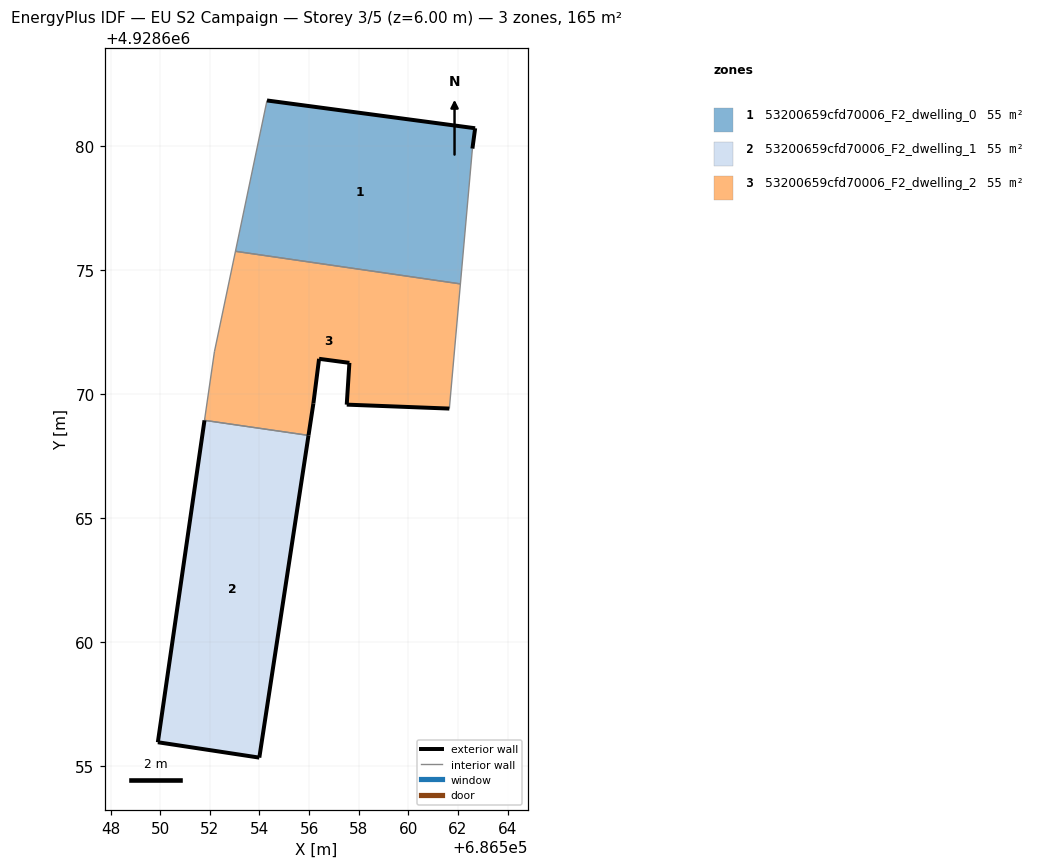
=== STOREY PLAN SPEC (per zone: floor XY polygon, exterior-wall plan segments, windows/doors) ===
zone 1: 53200659cfd70006_F2_dwelling_0  (55.0 m²)
  floor: (686562.10, 4928674.45) (686562.58, 4928679.91) (686562.69, 4928680.73) (686554.30, 4928681.85) (686553.03, 4928675.77)
  exterior wall: (686562.69, 4928680.73) – (686562.58, 4928679.91)  [0.8 m]
  exterior wall: (686554.30, 4928681.85) – (686562.69, 4928680.73)  [8.5 m]
  interior walls: 3
zone 2: 53200659cfd70006_F2_dwelling_1  (55.0 m²)
  floor: (686553.99, 4928655.36) (686555.98, 4928668.35) (686551.78, 4928668.95) (686549.90, 4928655.98)
  exterior wall: (686549.90, 4928655.98) – (686551.78, 4928668.95)  [13.1 m]
  exterior wall: (686555.98, 4928668.35) – (686553.99, 4928655.36)  [13.1 m]
  exterior wall: (686553.99, 4928655.36) – (686549.90, 4928655.98)  [4.1 m]
  interior walls: 1
zone 3: 53200659cfd70006_F2_dwelling_2  (55.0 m²)
  floor: (686561.65, 4928669.43) (686562.10, 4928674.45) (686553.03, 4928675.77) (686552.18, 4928671.72) (686551.78, 4928668.95) (686555.98, 4928668.35) (686556.17, 4928669.64) (686556.40, 4928671.43) (686557.62, 4928671.27) (686557.52, 4928669.59)
  exterior wall: (686557.52, 4928669.59) – (686557.62, 4928671.27)  [1.7 m]
  exterior wall: (686557.62, 4928671.27) – (686556.40, 4928671.43)  [1.2 m]
  exterior wall: (686556.40, 4928671.43) – (686556.17, 4928669.64)  [1.8 m]
  exterior wall: (686556.17, 4928669.64) – (686555.98, 4928668.35)  [1.3 m]
  exterior wall: (686561.65, 4928669.43) – (686557.52, 4928669.59)  [4.1 m]
  interior walls: 5

=== DERIVED (storey summary) ===
Building: EU S2 Campaign
Storey: 3 of 5  (floor level z = 6.00 m)
Storey gross floor area: 164.9 m²
Zones on this storey: 3
  - 53200659cfd70006_F2_dwelling_0: floor 55.0 m²; exterior wall 9.3 m (27.9 m²); WWR 0.0%
  - 53200659cfd70006_F2_dwelling_1: floor 55.0 m²; exterior wall 30.4 m (91.2 m²); WWR 0.0%
  - 53200659cfd70006_F2_dwelling_2: floor 55.0 m²; exterior wall 10.2 m (30.5 m²); WWR 0.0%
Zone adjacency (shared interzone walls):
  - 53200659cfd70006_F2_dwelling_0 ↔ 53200659cfd70006_F2_dwelling_2
  - 53200659cfd70006_F2_dwelling_1 ↔ 53200659cfd70006_F2_dwelling_2